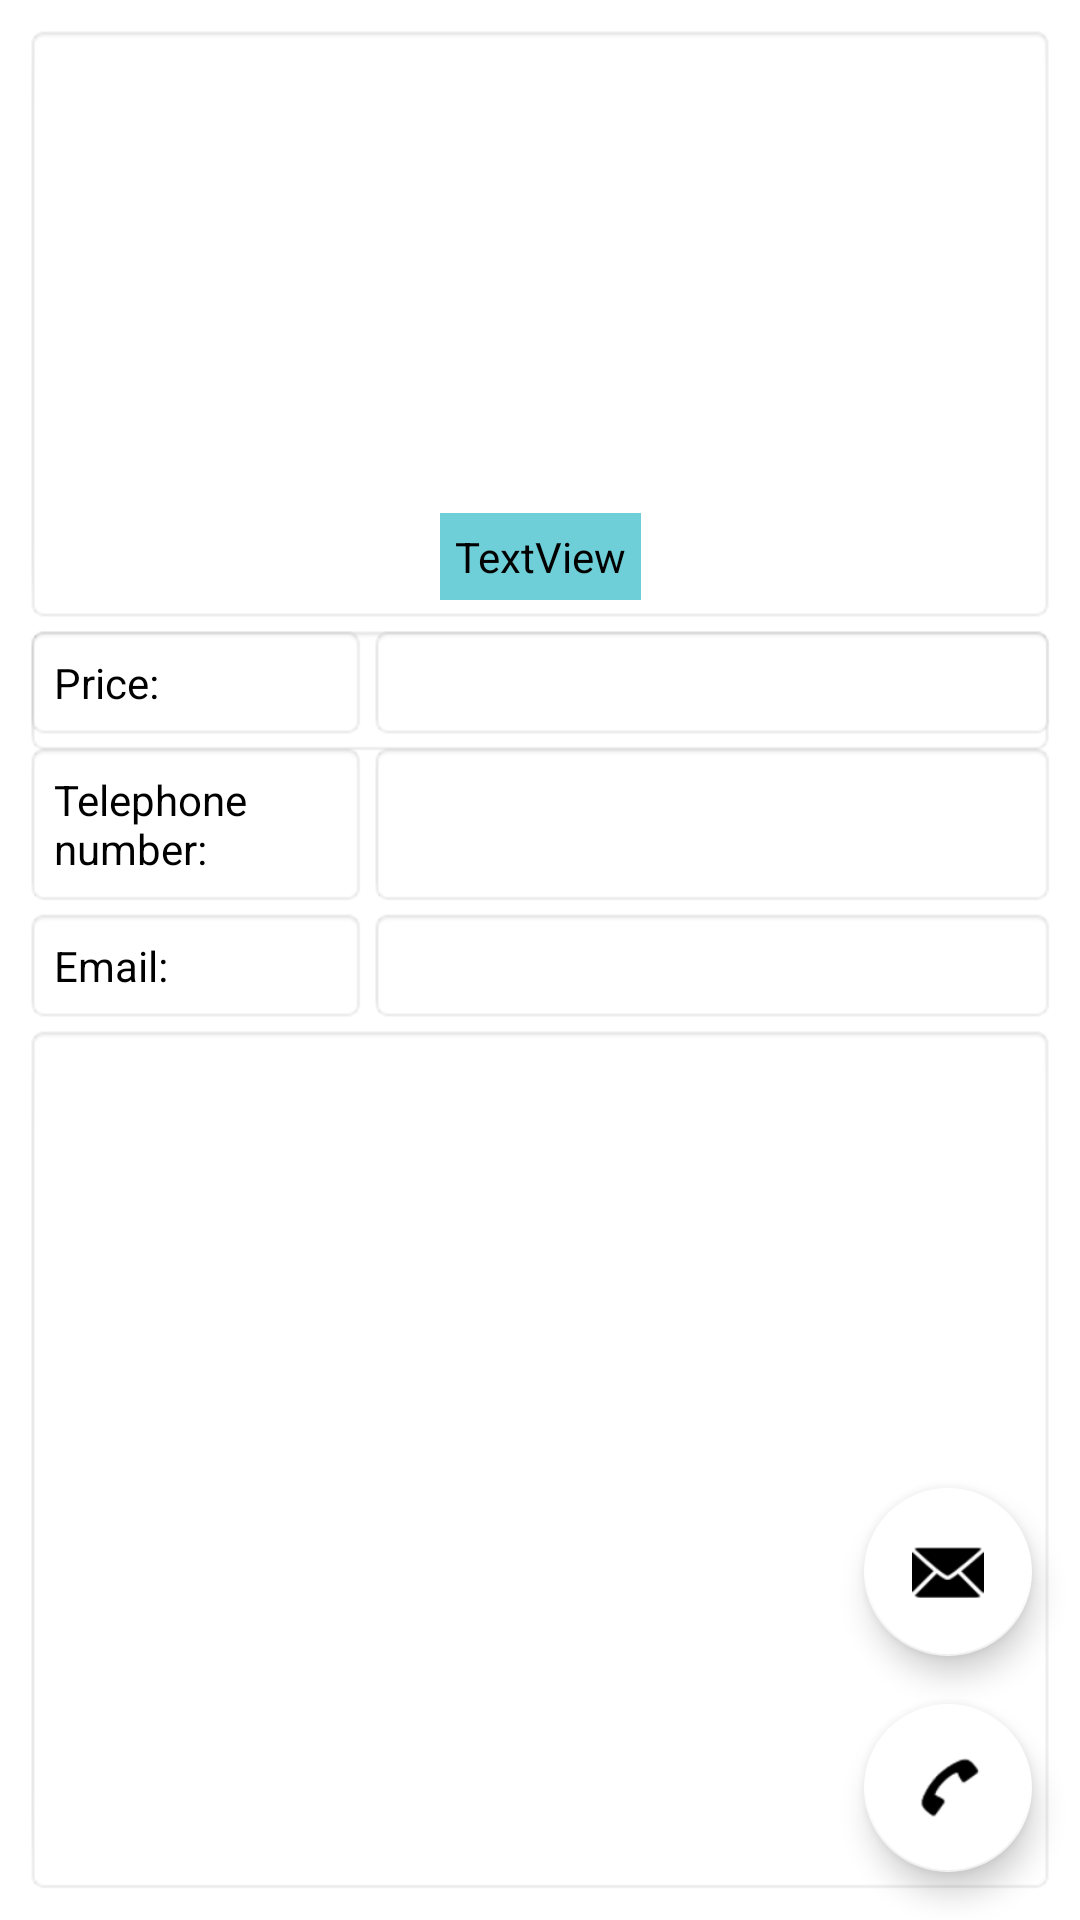

Produce the Android XML layout that renders to this screen, including the resource entries it uses.
<!-- AndroidManifest.xml: application theme Theme.BulletinBoardJavaVersion -->
<!-- res/layout/show_layout_activity.xml -->
<?xml version="1.0" encoding="utf-8"?>
<androidx.constraintlayout.widget.ConstraintLayout xmlns:android="http://schemas.android.com/apk/res/android"
    xmlns:app="http://schemas.android.com/apk/res-auto"
    xmlns:tools="http://schemas.android.com/tools"
    android:layout_width="match_parent"
    android:layout_height="match_parent"
    tools:context=".ShowLayoutActivity">

    <TextView
        android:id="@+id/tvDescShow"
        android:layout_width="0dp"
        android:layout_height="0dp"
        android:layout_marginBottom="8dp"
        android:background="@android:drawable/editbox_background"
        android:padding="10dp"
        android:textColor="@color/black"
        android:textSize="14sp"
        app:layout_constraintBottom_toBottomOf="parent"
        app:layout_constraintEnd_toEndOf="@+id/view_pager"
        app:layout_constraintStart_toStartOf="@+id/view_pager"
        app:layout_constraintTop_toBottomOf="@+id/linearLayoutEmail" />

    <androidx.viewpager.widget.ViewPager
        android:id="@+id/view_pager"
        android:layout_width="0dp"
        android:layout_height="200dp"
        android:layout_marginStart="8dp"
        android:layout_marginTop="8dp"
        android:layout_marginEnd="8dp"
        android:background="@android:drawable/editbox_background"
        android:padding="5dp"
        app:layout_constraintEnd_toEndOf="parent"
        app:layout_constraintStart_toStartOf="parent"
        app:layout_constraintTop_toTopOf="parent"
         >

    </androidx.viewpager.widget.ViewPager>

    <TextView
        android:id="@+id/tvImagesCounter"
        android:layout_width="wrap_content"
        android:layout_height="wrap_content"
        android:layout_marginBottom="8dp"
        android:background="@color/light_blue"
        android:padding="5dp"
        android:text="TextView"
        android:textColor="@color/black"
        app:layout_constraintBottom_toBottomOf="@+id/view_pager"
        app:layout_constraintEnd_toEndOf="@+id/view_pager"
        app:layout_constraintStart_toStartOf="@+id/view_pager" />

    <TextView
        android:id="@+id/tvTitleShow"
        android:layout_width="0dp"
        android:layout_height="wrap_content"
        android:background="@android:drawable/editbox_background"
        android:gravity="center"
        android:padding="10dp"
        android:text="TextView"
        android:textColor="@color/black"
        android:textSize="18sp"
        android:textStyle="bold"
        app:layout_constraintEnd_toEndOf="@+id/view_pager"
        app:layout_constraintStart_toStartOf="@+id/view_pager"
        app:layout_constraintTop_toBottomOf="@+id/view_pager" />

    <LinearLayout
        android:id="@+id/linearLayout"
        android:layout_width="0dp"
        android:layout_height="wrap_content"
        android:orientation="horizontal"
        app:layout_constraintEnd_toEndOf="@+id/view_pager"
        app:layout_constraintStart_toStartOf="@+id/view_pager"
        app:layout_constraintTop_toBottomOf="@+id/view_pager">

        <TextView
            android:id="@+id/tvPriceShow"
            android:layout_width="match_parent"
            android:layout_height="wrap_content"
            android:layout_weight="2"
            android:background="@android:drawable/editbox_background"
            android:padding="10dp"
            android:text="@string/show_price"
            android:textColor="@color/black"
            android:textSize="14sp" />

        <TextView
            android:id="@+id/tvPriceShowDescript"
            android:layout_width="match_parent"
            android:layout_height="wrap_content"
            android:layout_weight="1"
            android:background="@android:drawable/editbox_background"
            android:padding="10dp"
            android:textColor="@color/black"
            android:textSize="14sp" />

    </LinearLayout>

    <LinearLayout
        android:id="@+id/linearLayout2"
        android:layout_width="0dp"
        android:layout_height="wrap_content"
        android:orientation="horizontal"
        app:layout_constraintEnd_toEndOf="@+id/view_pager"
        app:layout_constraintStart_toStartOf="@+id/view_pager"
        app:layout_constraintTop_toBottomOf="@+id/linearLayout">

        <TextView
            android:id="@+id/tvTelNumbShow"
            android:layout_width="match_parent"
            android:layout_height="wrap_content"
            android:layout_weight="2"
            android:background="@android:drawable/editbox_background"
            android:padding="10dp"
            android:text="@string/show_tel_number"
            android:textColor="@color/black"
            android:textSize="14sp" />

        <TextView
            android:id="@+id/tvTelNumbDescShow"
            android:layout_width="match_parent"
            android:layout_height="match_parent"
            android:layout_weight="1"
            android:background="@android:drawable/editbox_background"
            android:padding="10dp"
            android:textColor="@color/black"
            android:textSize="14sp" />

    </LinearLayout>

    <LinearLayout
        android:id="@+id/linearLayoutEmail"
        android:layout_width="0dp"
        android:layout_height="wrap_content"
        android:orientation="horizontal"
        app:layout_constraintEnd_toEndOf="@+id/view_pager"
        app:layout_constraintStart_toStartOf="@+id/view_pager"
        app:layout_constraintTop_toBottomOf="@+id/linearLayout2">

        <TextView
            android:id="@+id/tvEmailDisc"
            android:layout_width="match_parent"
            android:layout_height="wrap_content"
            android:layout_weight="2"
            android:background="@android:drawable/editbox_background"
            android:padding="10dp"
            android:text="@string/email_two_point"
            android:textColor="@color/black"
            android:textSize="14sp" />

        <TextView
            android:id="@+id/tvEmail"
            android:layout_width="match_parent"
            android:layout_height="match_parent"
            android:layout_weight="1"
            android:background="@android:drawable/editbox_background"
            android:padding="10dp"
            android:textColor="@color/black"
            android:textSize="14sp" />

    </LinearLayout>

    <com.google.android.material.floatingactionbutton.FloatingActionButton
        android:id="@+id/floatingActionButton2"
        android:layout_width="wrap_content"
        android:layout_height="wrap_content"
        android:layout_marginBottom="16dp"
        android:clickable="true"
        android:onClick="onClickEmailMessage"
        app:backgroundTint="@color/white"
        app:layout_constraintBottom_toTopOf="@+id/floatingActionButton3"
        app:layout_constraintEnd_toEndOf="@+id/floatingActionButton3"
        app:srcCompat="@android:drawable/ic_dialog_email" />

    <com.google.android.material.floatingactionbutton.FloatingActionButton
        android:id="@+id/floatingActionButton3"
        android:layout_width="wrap_content"
        android:layout_height="wrap_content"
        android:layout_marginEnd="16dp"
        android:layout_marginBottom="16dp"
        android:clickable="true"
        android:onClick="onClickCall"
        app:backgroundTint="@color/white"
        app:backgroundTintMode="add"
        app:layout_constraintBottom_toBottomOf="parent"
        app:layout_constraintEnd_toEndOf="parent"
        app:srcCompat="@android:drawable/sym_action_call" />

</androidx.constraintlayout.widget.ConstraintLayout>
<!-- resources referenced by this layout -->
<resources>
  <color name="black">#FF000000</color>
  <color name="light_blue">#B02FBAC7</color>
  <color name="white">#FFFFFFFF</color>
  <string name="email_two_point">Email:</string>
  <string name="show_price">Price:</string>
  <string name="show_tel_number">Telephone number:</string>
  <style name="Theme.BulletinBoardJavaVersion" parent="Theme.MaterialComponents.DayNight.NoActionBar">
          
          <item name="colorPrimary">@color/purple_500</item>
          <item name="colorPrimaryVariant">@color/purple_700</item>
          <item name="colorOnPrimary">@color/white</item>
          
          <item name="colorSecondary">@color/teal_200</item>
          <item name="colorSecondaryVariant">@color/teal_700</item>
          <item name="colorOnSecondary">@color/black</item>
          
          <item name="android:statusBarColor" tools:targetApi="l">?attr/colorPrimaryVariant</item>
          
          <item name="android:windowFullscreen">true</item>
      </style>
  <color name="purple_500">#FF6200EE</color>
  <color name="purple_700">#FF3700B3</color>
  <color name="teal_200">#FF03DAC5</color>
  <color name="teal_700">#FF018786</color>
</resources>
